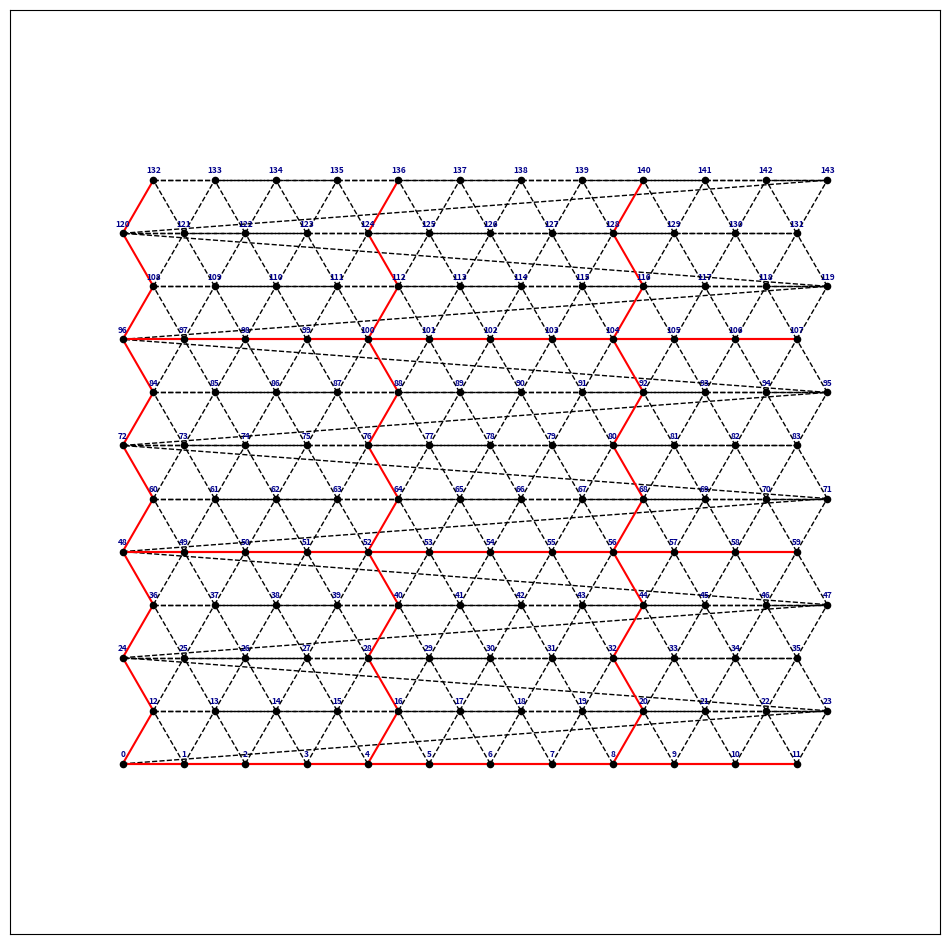

This chart was generated by the following Python code:
"""
create_network.py

This single script creates a spring network model and directly generates a
LAMMPS data file ready for simulations with avalanche dynamics.

It merges the functionalities of:
1. create_network.py: Generates the network topology.
2. json2lammps.py: Converts network data to LAMMPS format.
3. add_breaking_thresholds.py: Assigns unique, random breaking
   thresholds to each breakable spring.

The output is a single LAMMPS data file that includes:
- Atom positions and types (mobile, fixed, pull).
- Bond topology.
- A unique bond type for each breakable spring.
- A 'Bond Coeffs' section defining a random breaking length for each of
  these unique bond types, enabling the simulation of fracture avalanches
  as described by Noguchi et al. (2024).

Usage:
    python lammps/create_network.py [OPTIONS]
"""

import os
import math
import random
import argparse
import networkx as nx
import matplotlib.pyplot as plt


# --- Core Network Generation Functions ---


def get_node_indices(node_id, N):
    """
    Convert a 1D node ID to 2D indices (j, i).
    """
    if not (0 <= node_id < N * N):
        raise ValueError(f"node_id {node_id} out of range for N={N}")
    j = node_id // N
    i = node_id % N
    return j, i


def get_node_id(j, i, N):
    """
    Convert 2D indices (j, i) to a 1D node ID.
    """
    if i == -1:
        i = N - 1
    if i == N:
        i = 0
    return j * N + i


def get_neighbors(node_id, N):
    """
    Get the IDs of all neighbors of a given node.
    """
    j, i = get_node_indices(node_id, N)
    neighbor_ids = []
    if j < (N - 1):
        neighbor_ids.append(get_node_id(j + 1, i, N))
        if j % 2 == 0:
            neighbor_ids.append(get_node_id(j + 1, i - 1, N))
        else:
            neighbor_ids.append(get_node_id(j + 1, i + 1, N))
    neighbor_ids.append(get_node_id(j, i + 1, N))
    return list(set(neighbor_ids))


def is_unbreakable(node1_id, node2_id, N, L_matrix):
    """
    Determines if the edge between two nodes is unbreakable based on the
    matrix structure defined by L_matrix.

    Args:
        node1_id: ID of the first node.
        node2_id: ID of the second node.
        N: Grid size.
        L_matrix: Matrix size parameter.

    Returns:
        True if the edge should be unbreakable, False otherwise.
    """
    if L_matrix <= 0:  # No matrix structure
        return False

    j1, i1 = get_node_indices(node1_id, N)
    j2, i2 = get_node_indices(node2_id, N)

    # Ensure j1 <= j2 for easier checking
    if j1 > j2:
        j1, j2 = j2, j1
        i1, i2 = i2, i1
        node1_id, node2_id = node2_id, node1_id  # Keep IDs consistent if needed

    # --- Check for Horizontal Unbreakable Spring ---
    # Springs are horizontal if they connect nodes in the same row
    # These exist *on* rows that are multiples of L_matrix
    if j1 == j2 and j1 % L_matrix == 0:
        # Check if they are horizontal neighbors (i differs by 1, wrapping around)
        if abs(i1 - i2) == 1 or abs(i1 - i2) == N - 1:
            return True

    # --- Check for Zigzag Unbreakable Spring ---
    # Springs connect row j to row j+1, where j is a multiple of L_matrix
    if (
        i1 % L_matrix == 0 and i2 == i1
    ):  # Must have same column index for this type of connection
        return True

    # If none of the above conditions are met, it's breakable
    return False


def create_spring_network(N, L_matrix, l0=1.0):
    """
    Create a spring network with the specified parameters.
    """
    print(f"Generating {N}x{N} spring network with L_matrix={L_matrix}...")
    G = nx.Graph()
    for j in range(N):
        for i in range(N):
            node_id = j * N + i
            y_coord = j * l0 * math.sqrt(3) / 2
            x_coord = (i + 0.5 * (j % 2)) * l0
            G.add_node(node_id, pos=(x_coord, y_coord), row=j, col=i)

    for node_id in range(N * N):
        neighbors = get_neighbors(node_id, N)
        for neighbor_id in neighbors:
            if not G.has_edge(node_id, neighbor_id):
                is_unbreak = is_unbreakable(node_id, neighbor_id, N, L_matrix)
                G.add_edge(node_id, neighbor_id, is_unbreak=is_unbreak)

    print(f"Generated {G.number_of_nodes()} nodes and {G.number_of_edges()} edges.")
    return G


# --- LAMMPS File Generation Function ---


def write_lammps_data_file(
    G, data_filename, thresholds_filename, l0=1.0, strain_mean=0.1, strain_std=0.02
):
    """
    Write the spring network to a LAMMPS data file and a separate file
    for breaking thresholds.
    """
    print(f"Generating LAMMPS data file: {data_filename}")
    nodes = list(G.nodes(data=True))
    edges = list(G.edges(data=True))
    num_atoms = len(nodes)
    num_bonds = len(edges)
    max_row = max(data["row"] for _, data in nodes) if nodes else 0

    atom_lines, x_coords, y_coords = [], [], []
    for node_id, data in nodes:
        atom_type = 1  # Default mobile atom
        if data["row"] == 0:
            atom_type = 2  # Fixed bottom row
        elif data["row"] == max_row:
            atom_type = 3  # Pull top row
        x, y = data["pos"]
        # For atom_style bond, we need: atom-ID molecule-ID atom-type x y z
        atom_lines.append(f"{node_id+1} 1 {atom_type} {x:.6f} {y:.6f} 0.0")
        x_coords.append(x)
        y_coords.append(y)

    bond_lines = []
    bond_coeff_lines = []
    breaking_threshold_lines = []

    # Bond type 1 is for unbreakable bonds, types 2+ are for breakable bonds.
    bond_coeff_lines.append("1 100.0 1.0")
    bond_id, breakable_type = 1, 2

    for u, v, data in edges:
        if data.get("is_unbreak"):
            bond_lines.append(f"{bond_id} 1 {u+1} {v+1}")
        else:
            # Each breakable bond gets a unique type to allow individual breaking
            bond_coeff_lines.append(f"{breakable_type} 100.0 1.0")

            # Determine breaking length and write to separate file
            breaking_strain = random.gauss(strain_mean, strain_std)
            breaking_length = l0 * (1.0 + breaking_strain)
            breaking_threshold_lines.append(f"{breakable_type} {breaking_length:.6f}")

            bond_lines.append(f"{bond_id} {breakable_type} {u+1} {v+1}")
            breakable_type += 1
        bond_id += 1

    num_atom_types, num_bond_types = 3, breakable_type - 1

    # Write the main data file
    with open(data_filename, "w", encoding="utf-8", newline="\n") as f:
        f.write(
            f"LAMMPS data file for spring network (N={int(math.sqrt(num_atoms))})\n\n"
        )
        f.write(f"{num_atoms} atoms\n{num_bonds} bonds\n\n")
        f.write(f"{num_atom_types} atom types\n{num_bond_types} bond types\n\n")
        buffer = 1.0
        f.write(f"{min(x_coords)-buffer:.6f} {max(x_coords)+buffer:.6f} xlo xhi\n")
        f.write(f"{min(y_coords)-buffer:.6f} {max(y_coords)+buffer:.6f} ylo yhi\n")
        f.write(f"{-1.0:.6f} {1.0:.6f} zlo zhi\n\n")
        f.write("Masses\n\n1 1.0\n2 1.0\n3 1.0\n\n")
        f.write("Bond Coeffs\n\n")
        f.write("\n".join(bond_coeff_lines))
        f.write("\n\n")
        f.write("Atoms # id molecule-id type x y z\n\n")
        f.write("\n".join(atom_lines) + "\n\n")
        f.write("Bonds # id type p1 p2\n\n")
        f.write("\n".join(bond_lines) + "\n")
    print(f"Successfully wrote LAMMPS data file with {num_bond_types} bond types.")

    # Write the breaking thresholds file
    print(f"Generating breaking thresholds file: {thresholds_filename}")
    with open(thresholds_filename, "w", encoding="utf-8", newline="\n") as f:
        f.write("# Bond Type, Breaking Length\n")
        f.write("\n".join(breaking_threshold_lines) + "\n")
    print("Successfully wrote breaking thresholds file.")


def display_network(G, save_path):
    """
    Display the spring network as a PNG image, including vertex numbers
    with an offset to prevent overlapping.
    """
    print(f"Saving network visualization to {save_path}...")
    # Increase figure size for better clarity
    plt.figure(figsize=(12, 12))
    pos = nx.get_node_attributes(G, "pos")
    breakable = [(u, v) for u, v, d in G.edges(data=True) if not d.get("is_unbreak")]
    unbreakable = [(u, v) for u, v, d in G.edges(data=True) if d.get("is_unbreak")]

    # Draw the network components
    nx.draw_networkx_nodes(G, pos, node_size=20, node_color="black")
    nx.draw_networkx_edges(
        G, pos, edgelist=breakable, width=1, style="dashed", edge_color="black"
    )
    nx.draw_networkx_edges(
        G, pos, edgelist=unbreakable, width=1.5, style="solid", edge_color="red"
    )

    # --- Create offset positions for labels to prevent overlap ---
    # We will shift each label slightly above its node.
    # You can adjust the 'y + 0.15' value if needed.
    label_pos = {node: (x, y + 0.15) for node, (x, y) in pos.items()}

    # --- Add vertex number labels using the new offset positions ---
    nx.draw_networkx_labels(
        G,
        label_pos,  # Use the new offset positions
        font_size=6,
        font_color="darkblue",
        font_weight="bold",
    )

    plt.axis("equal")
    # Add padding to the plot to ensure labels aren't cut off
    plt.margins(0.1)
    # Use bbox_inches='tight' to fit the whole plot, including labels
    plt.savefig(save_path, dpi=300, bbox_inches="tight")
    plt.close()


if __name__ == "__main__":
    parser = argparse.ArgumentParser(
        description="Generate a LAMMPS data file for a spring network simulation.",
        formatter_class=argparse.ArgumentDefaultsHelpFormatter,
    )
    parser.add_argument("--N", type=int, default=12, help="Grid size (NxN nodes).")
    parser.add_argument(
        "--L_matrix",
        type=int,
        default=4,
        help="Size of the unbreakable matrix structure.",
    )
    parser.add_argument(
        "--output_dir",
        type=str,
        default=".",
        help="Directory to save the output files.",
    )
    parser.add_argument(
        "--skip_png",
        action="store_true",
        help="Do not generate the network visualization PNG file.",
    )
    args = parser.parse_args()

    os.makedirs(args.output_dir, exist_ok=True)

    network_graph = create_spring_network(args.N, args.L_matrix)

    base_filename = f"N{args.N}_Lmat{args.L_matrix}"
    lammps_filepath = os.path.join(args.output_dir, f"{base_filename}.data")
    thresholds_filepath = os.path.join(
        args.output_dir, f"{base_filename}_breaking_thresholds.dat"
    )

    write_lammps_data_file(network_graph, lammps_filepath, thresholds_filepath)

    if not args.skip_png:
        png_filepath = os.path.join(args.output_dir, f"{base_filename}.png")
        display_network(network_graph, png_filepath)

    print("\nScript finished successfully.")
    print("To run the simulation, use the generated files with LAMMPS:")
    print(
        f"python spring_network.py "
        f"-v data_file {lammps_filepath} "
        f"-v thresholds_filename {thresholds_filepath}"
    )
